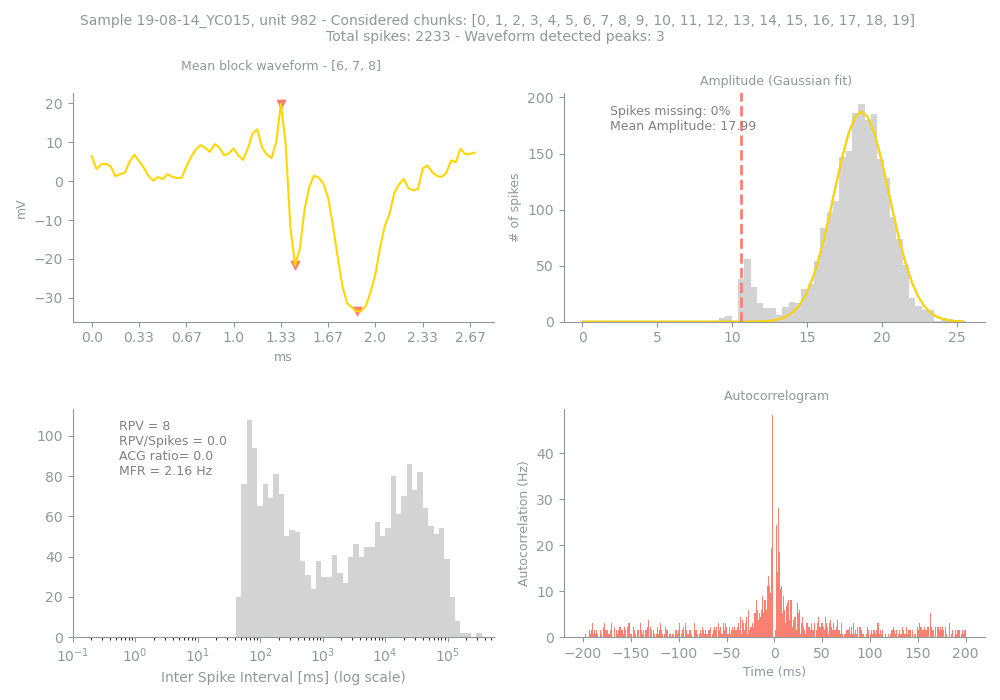

The table this chart was drawn from, first rows:
Sample, Unit, PeakChUnit, SpikesUnit, GoodChunks, GoodChunksList, WvfChunks, WvfChunksList, SpikesBlock, PercMissingSpikesBlock, MFRBlockHz, MeanAmpBlock, RPVBlock, FpBlockFancy, FpBlockSimple, ACGViolationRatio, WvfPeaksBlock, PeaksBlock_x, PeaksBlock_y, BigPkNegBlock
19-08-14_YC015, 982, 107, 2233, 20, [0, 1, 2, 3, 4, 5, 6, 7, 8, 9, 10, 11, 1…, 3, [6, 7, 8], 2233, 0, 2.16, 17.99, 8, , 0.0, 0.0, 3, [40, 43, 56], [19.902617, -21.659937, -33.481674], 1
